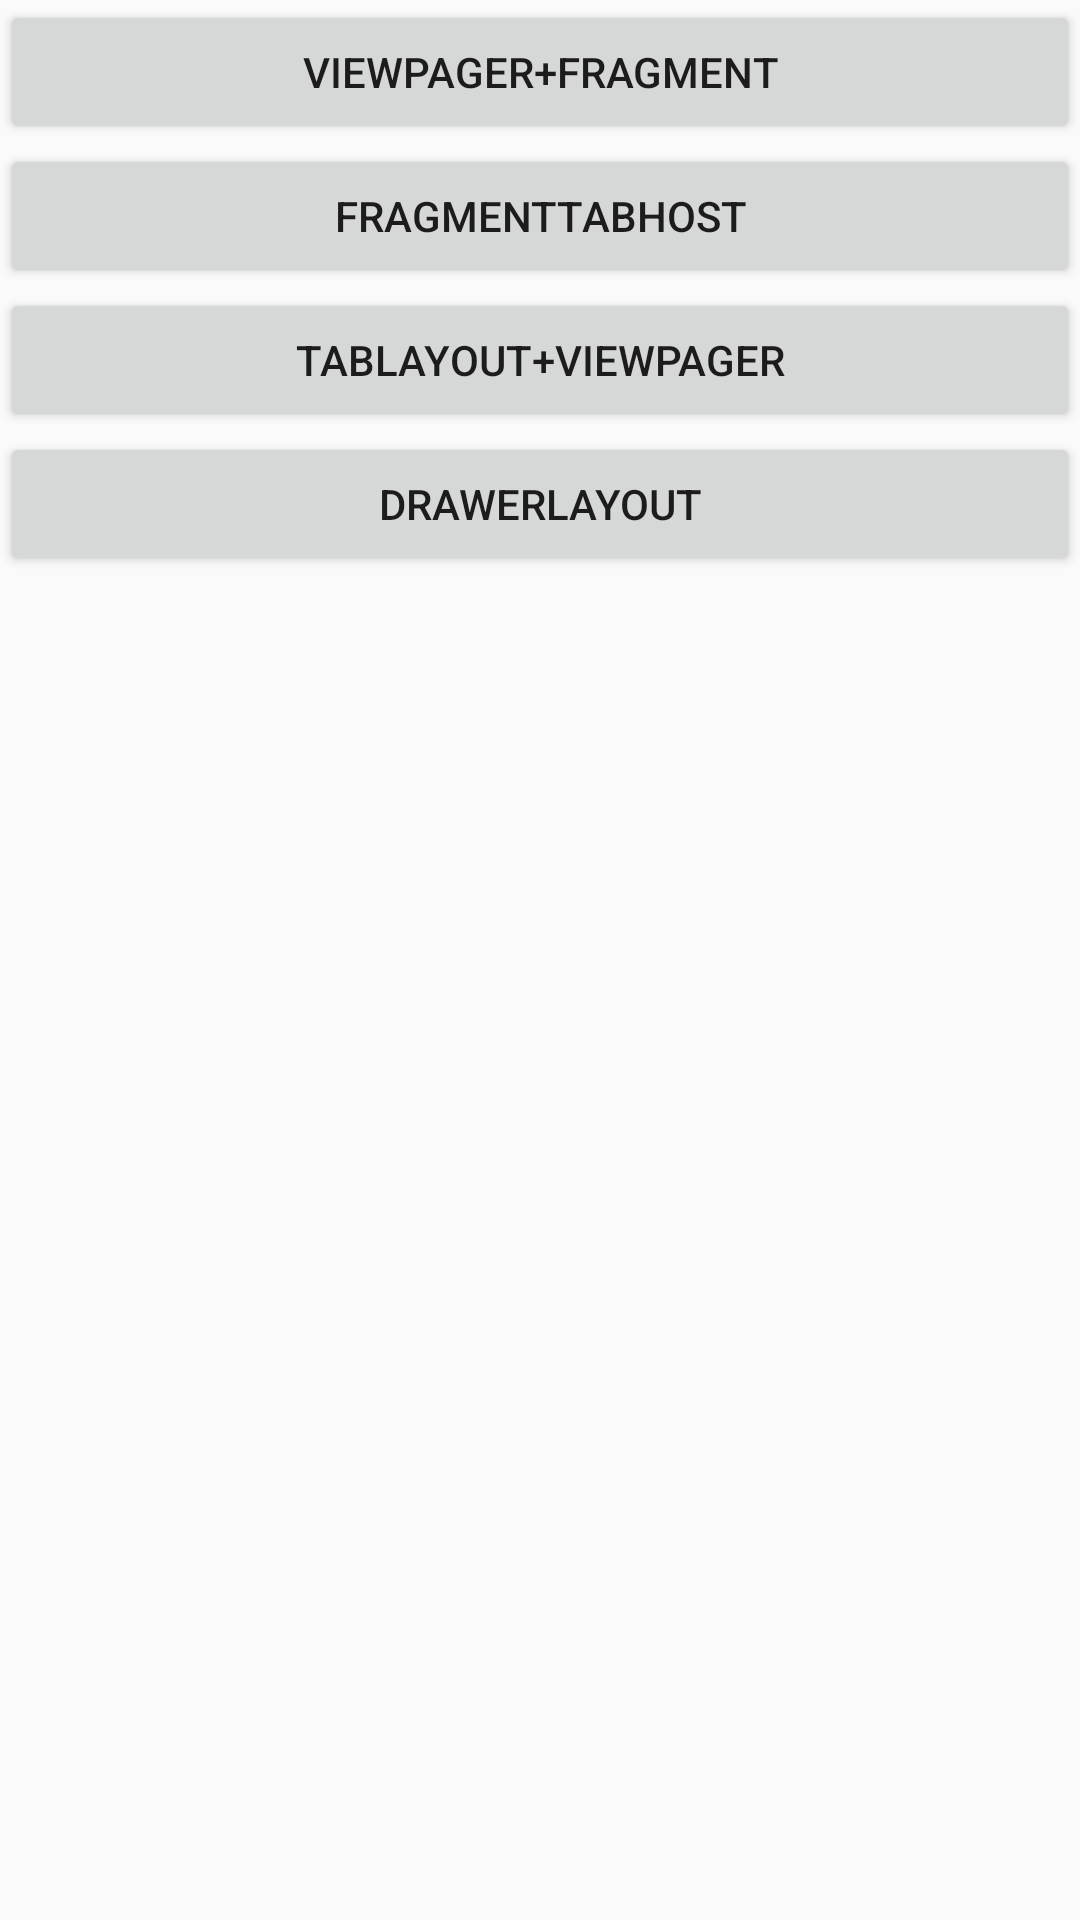

Write the Android layout XML for this screen, with the resource values it uses.
<!-- AndroidManifest.xml: application theme AppTheme -->
<!-- res/layout/activity_main.xml -->
<?xml version="1.0" encoding="utf-8"?>
<LinearLayout xmlns:android="http://schemas.android.com/apk/res/android"
    xmlns:app="http://schemas.android.com/apk/res-auto"
    xmlns:tools="http://schemas.android.com/tools"
    android:layout_width="match_parent"
    android:layout_height="match_parent"
    android:orientation="vertical"
    tools:context="mbcloud.com.jiemiandemo.MainActivity">

    <Button
        android:id="@+id/btn_first_method"
        android:layout_width="match_parent"
        android:layout_height="wrap_content"
        android:text="ViewPager+Fragment" />

    <Button
        android:id="@+id/btn_second_method"
        android:layout_width="match_parent"
        android:layout_height="wrap_content"
        android:text="FragmentTabHost" />

    <Button
        android:id="@+id/btn_third_method"
        android:layout_width="match_parent"
        android:layout_height="wrap_content"
        android:text="TabLayout+ViewPager" />

    <Button
        android:id="@+id/btn_fouth_method"
        android:layout_width="match_parent"
        android:layout_height="wrap_content"
        android:text="DrawerLayout" />


</LinearLayout>
<!-- resources referenced by this layout -->
<resources>
  <style name="AppTheme" parent="Theme.AppCompat.Light.DarkActionBar">
          
          <item name="colorPrimary">@color/colorPrimary</item>
          <item name="colorPrimaryDark">@color/colorPrimaryDark</item>
          <item name="colorAccent">@color/colorAccent</item>
      </style>
  <!-- not gathered from this repository: default colours our renderer supplied (Android Studio template values) -->
  <color name="colorPrimary">#FF6200EE</color>
  <color name="colorPrimaryDark">#FF3700B3</color>
  <color name="colorAccent">#FF03DAC5</color>
</resources>
